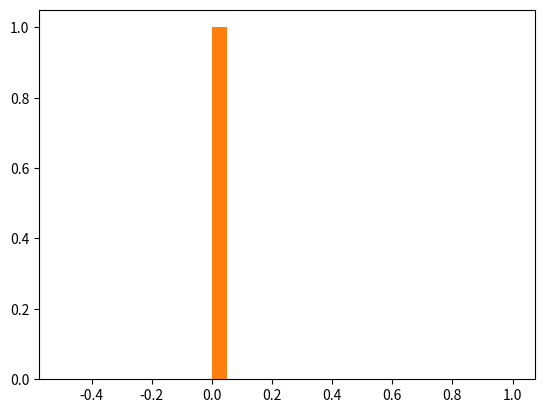

Write the Python code that produced this figure.
import numpy as np
import matplotlib.pyplot as plt
np.set_printoptions(precision=12)
np.set_printoptions(suppress=True)
def readrow(row, cols): 
    data = np.fromstring(row, sep=' ')
    data.resize((cols,))
    return data
num_lev=21
num_mut=20

directory='Histogram_alpha_0.00_beta_1.00_mu_1.0e-05_new_0.50/'
cp_time=np.zeros(1)
bc_time=np.zeros(1)
for j in range(0,4):
    for i in range(0,50):
        file=directory+'blood_'+str(i)+'_'+str(j)+'_.txt'
        try:
            with open(file) as f:
                data=np.array([readrow(row, (num_mut+1)*num_lev+1) for row in f])
        except:
            continue
        time_array=data[:,0]/365.0
        dict_leuke=np.empty((num_lev,),dtype=object)    
        for i in range(num_lev):
            dict_leuke[i]=[k+i for k in range(1,(num_mut+1)*num_lev+1,num_lev)]
        total_leuke_blood=np.empty((num_lev,),dtype=object)
        for i in range(0,num_lev):
            total_leuke_blood[i]=np.sum(data[:,dict_leuke[i]],axis=1)
        total_wbc=np.sum(data[:,1:],axis=1)
        long=np.shape(total_leuke_blood[0])[0]
        bcr_abl_cells=np.zeros((long,num_lev))
        for k in range(0,long):
            for i in range(0,num_lev):
                bcr_abl_cells[k,i]=total_leuke_blood[i][k]/total_wbc[k]
        if np.amax(data[:,0])/365.0>9.5:
            print(file)
        if np.amax(data[:,0])/365.0<9.5:
            if np.amax(bcr_abl_cells[:,17])*100>10.0:
                cp_time_var=time_array[bcr_abl_cells[:,17]*100>10.0][0]-time_array[bcr_abl_cells[:,17]*100>0.0][0]
                bc_time_var=time_array[long-1]-time_array[bcr_abl_cells[:,17]*100>10.0][0]
                cp_time=np.append(cp_time,cp_time_var)
                bc_time=np.append(bc_time,bc_time_var)
cp_time=np.delete(cp_time,0)
print(cp_time)
print(bc_time)
plt.hist(cp_time,20)
plt.hist(bc_time,20)
